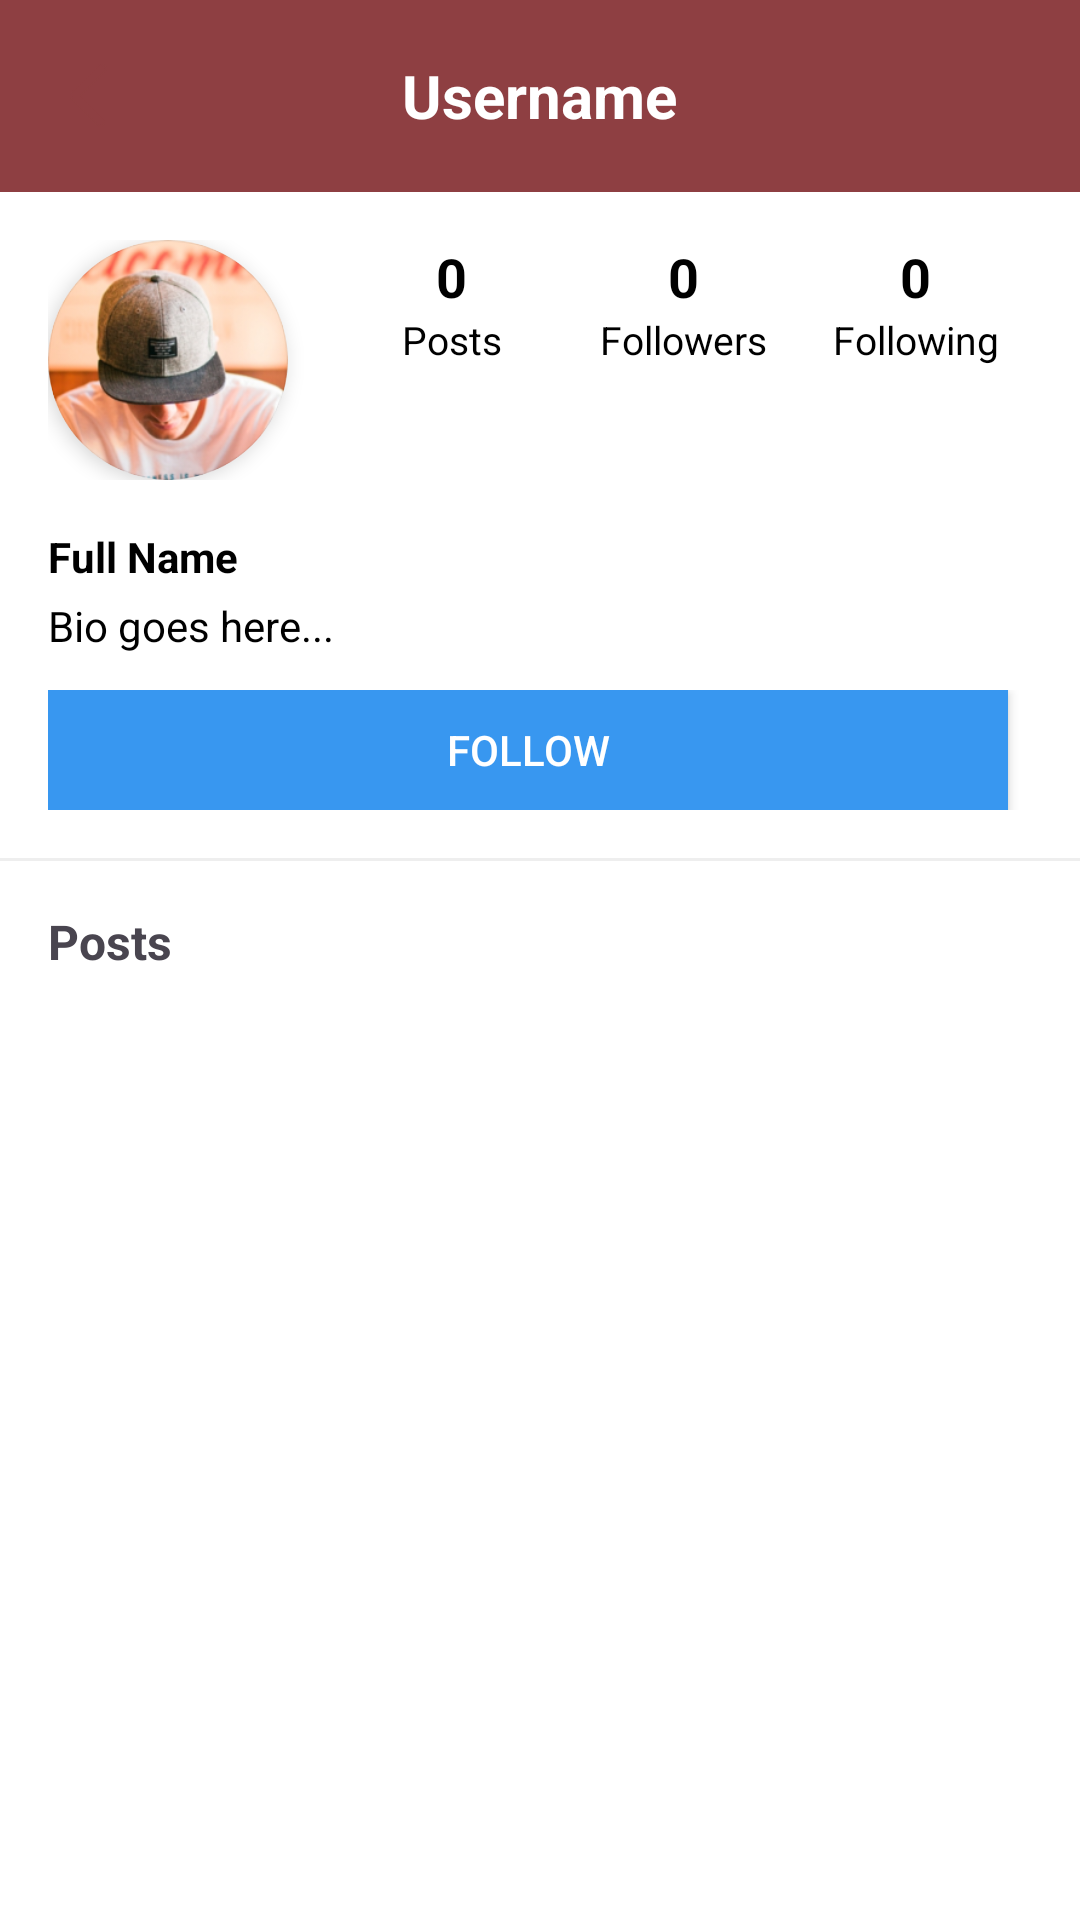

Android layout source for this screen:
<!-- AndroidManifest.xml: application theme Theme.Assignment01 -->
<!-- res/layout/activity_user_profile.xml -->
<?xml version="1.0" encoding="utf-8"?>
<ScrollView xmlns:android="http://schemas.android.com/apk/res/android"
    xmlns:app="http://schemas.android.com/apk/res-auto"
    android:layout_width="match_parent"
    android:layout_height="match_parent"
    android:background="#FFFFFF"
    android:fillViewport="true"
    android:fitsSystemWindows="true"
    >

    <LinearLayout
        android:layout_width="match_parent"
        android:layout_height="wrap_content"
        android:orientation="vertical">

        
        <RelativeLayout
            android:layout_width="match_parent"
            android:layout_height="?actionBarSize"
            android:background="#8E3F42"
            android:padding="8dp">

            <ImageView
                android:id="@+id/backButton"
                android:layout_width="30dp"
                android:layout_height="30dp"
                android:src="@drawable/img_38"
                android:layout_centerVertical="true"
                android:layout_marginStart="8dp" />

            <TextView
                android:id="@+id/usernameText"
                android:layout_width="wrap_content"
                android:layout_height="wrap_content"
                android:text="Username"
                android:textSize="20sp"
                android:textStyle="bold"
                android:textColor="@color/white"
                android:layout_centerInParent="true" />

        </RelativeLayout>

        
        <LinearLayout
            android:layout_width="match_parent"
            android:layout_height="wrap_content"
            android:orientation="horizontal"
            android:padding="16dp">

            
            <androidx.cardview.widget.CardView
                android:layout_width="80dp"
                android:layout_height="80dp"
                app:cardCornerRadius="40dp"
                app:cardElevation="4dp">

                <ImageView
                    android:id="@+id/profileImage"
                    android:layout_width="match_parent"
                    android:layout_height="match_parent"
                    android:src="@drawable/img_3"
                    android:scaleType="centerCrop" />

            </androidx.cardview.widget.CardView>

            
            <LinearLayout
                android:layout_width="0dp"
                android:layout_height="wrap_content"
                android:layout_weight="1"
                android:orientation="horizontal"
                android:gravity="center"
                android:layout_marginStart="16dp">

                <LinearLayout
                    android:layout_width="0dp"
                    android:layout_height="wrap_content"
                    android:layout_weight="1"
                    android:orientation="vertical"
                    android:gravity="center">

                    <TextView
                        android:id="@+id/postsCountText"
                        android:layout_width="wrap_content"
                        android:layout_height="wrap_content"
                        android:text="0"
                        android:textSize="18sp"
                        android:textColor="#000000"
                        android:textStyle="bold" />

                    <TextView
                        android:layout_width="wrap_content"
                        android:layout_height="wrap_content"
                        android:text="Posts"
                        android:textSize="13sp"
                        android:textColor="#000000" />
                </LinearLayout>

                <LinearLayout
                    android:layout_width="0dp"
                    android:layout_height="wrap_content"
                    android:layout_weight="1"
                    android:orientation="vertical"
                    android:gravity="center">

                    <TextView
                        android:id="@+id/followersCountText"
                        android:layout_width="wrap_content"
                        android:layout_height="wrap_content"
                        android:text="0"
                        android:textSize="18sp"
                        android:textColor="#000000"
                        android:textStyle="bold" />

                    <TextView
                        android:layout_width="wrap_content"
                        android:layout_height="wrap_content"
                        android:text="Followers"
                        android:textSize="13sp"
                        android:textColor="#000000" />
                </LinearLayout>

                <LinearLayout
                    android:layout_width="0dp"
                    android:layout_height="wrap_content"
                    android:layout_weight="1"
                    android:orientation="vertical"
                    android:gravity="center">

                    <TextView
                        android:id="@+id/followingCountText"
                        android:layout_width="wrap_content"
                        android:layout_height="wrap_content"
                        android:text="0"
                        android:textSize="18sp"
                        android:textColor="#000000"
                        android:textStyle="bold" />

                    <TextView
                        android:layout_width="wrap_content"
                        android:layout_height="wrap_content"
                        android:text="Following"
                        android:textSize="13sp"
                        android:textColor="#000000" />
                </LinearLayout>

            </LinearLayout>

        </LinearLayout>

        
        <LinearLayout
            android:layout_width="match_parent"
            android:layout_height="wrap_content"
            android:orientation="vertical"
            android:paddingStart="16dp"
            android:paddingEnd="16dp"
            android:paddingBottom="12dp">

            <TextView
                android:id="@+id/fullNameText"
                android:layout_width="wrap_content"
                android:layout_height="wrap_content"
                android:text="Full Name"
                android:textSize="14sp"
                android:textColor="#000000"
                android:textStyle="bold" />

            <TextView
                android:id="@+id/bioText"
                android:layout_width="wrap_content"
                android:layout_height="wrap_content"
                android:text="Bio goes here..."
                android:textSize="14sp"
                android:textColor="#000000"
                android:layout_marginTop="4dp" />

        </LinearLayout>

        
        <LinearLayout
            android:layout_width="match_parent"
            android:layout_height="wrap_content"
            android:orientation="horizontal"
            android:paddingStart="16dp"
            android:paddingEnd="16dp"
            android:paddingBottom="16dp">

            <Button
                android:id="@+id/followButton"
                android:layout_width="0dp"
                android:layout_height="40dp"
                android:layout_weight="1"
                android:text="Follow"
                android:textColor="#FFFFFF"
                android:background="#3897F0"
                android:layout_marginEnd="8dp" />

            <Button
                android:id="@+id/messageButton"
                android:layout_width="0dp"
                android:layout_height="40dp"
                android:layout_weight="1"
                android:text="Message"
                android:textColor="#000000"
                android:background="@drawable/custom_button2"
                android:visibility="gone" />

        </LinearLayout>

        
        <View
            android:layout_width="match_parent"
            android:layout_height="1dp"
            android:background="#EEEEEE" />

        
        <TextView
            android:layout_width="match_parent"
            android:layout_height="wrap_content"
            android:text="Posts"
            android:textSize="16sp"
            android:textStyle="bold"
            android:padding="16dp" />

        <LinearLayout
            android:id="@+id/photoGridContainer"
            android:layout_width="match_parent"
            android:layout_height="wrap_content"
            android:orientation="horizontal"
            android:gravity="start"
            android:padding="2dp">
            
        </LinearLayout>

    </LinearLayout>

</ScrollView>
<!-- resources referenced by this layout -->
<resources>
  <!-- drawable custom_button2 (drawable) -->
  <?xml version="1.0" encoding="utf-8"?>
  <shape xmlns:android="http://schemas.android.com/apk/res/android" android:shape="rectangle">
  
      <corners android:radius="15dp" />
      <solid android:color="#F1F1F1" />
  
      <stroke
          android:width="1dp"
          android:color="#D0D0D0"/>
  
  </shape>
  <!-- drawable img_3: png bitmap (drawable, 84103 bytes) -->
  <!-- drawable img_38: png bitmap (drawable, 234 bytes) -->
  <style name="Theme.Assignment01" parent="Base.Theme.Assignment01" />
  <style name="Base.Theme.Assignment01" parent="Theme.Material3.DayNight.NoActionBar">
          
          <item name="android:fitsSystemWindows">true</item>
          
      </style>
  <!-- not gathered from this repository: default colours our renderer supplied (Android Studio template values) -->
  <color name="white">#FFFFFFFF</color>
</resources>
